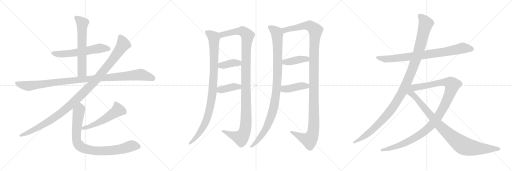
t = 0.00 s
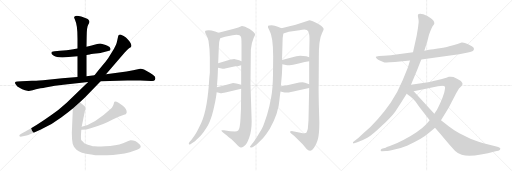
t = 3.34 s
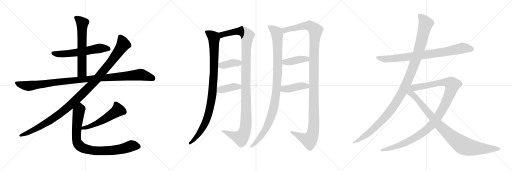
t = 6.68 s
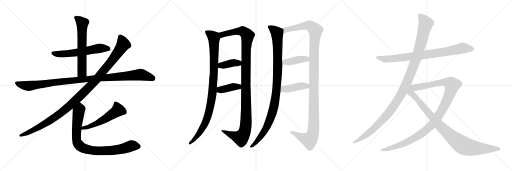
t = 10.02 s
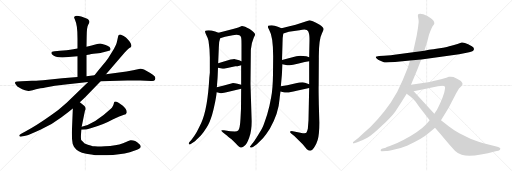
t = 13.36 s
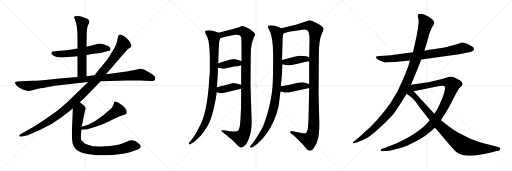
t = 16.70 s

The animated SVG that drew these frames (rendered in a browser with its animation timeline set to each time). Animation: 18 CSS @keyframes rules; one cycle of 16.70 s.

<svg version="1.1" viewBox="0 0 3072 1024" xmlns="http://www.w3.org/2000/svg">
  <g stroke="lightgray" stroke-dasharray="1,1" stroke-width="1" transform="scale(4, 4)">
    <line x1="0" y1="0" x2="256" y2="256"></line>
    <line x1="256" y1="0" x2="0" y2="256"></line>
    <line x1="128" y1="0" x2="128" y2="256"></line>
    <line x1="0" y1="128" x2="256" y2="128"></line>
    <line x1="256" y1="0" x2="512" y2="256"></line>
    <line x1="512" y1="0" x2="256" y2="256"></line>
    <line x1="384" y1="0" x2="384" y2="256"></line>
    <line x1="256" y1="128" x2="512" y2="128"></line>
    <line x1="512" y1="0" x2="768" y2="256"></line>
    <line x1="768" y1="0" x2="512" y2="256"></line>
    <line x1="640" y1="0" x2="640" y2="256"></line>
    <line x1="512" y1="128" x2="768" y2="128"></line>
  </g>
<g transform="scale(1, -1) translate(0, -850)">
   <style type="text/css">
    @keyframes keyframes0 {
      from {
       stroke: black;
       stroke-dashoffset: 590;
       stroke-width: 128;
       }
       66% {
       animation-timing-function: step-end;
       stroke: black;
       stroke-dashoffset: 0;
       stroke-width: 128;
       }
       to {
       stroke: black;
       stroke-width: 1024;
       }
       }
       #make-me-a-hanzi-animation-0 {
         animation: keyframes0 0.730143s both;
         animation-delay: 0.000000s;
         animation-timing-function: linear;
       }
    @keyframes keyframes1 {
      from {
       stroke: black;
       stroke-dashoffset: 630;
       stroke-width: 128;
       }
       67% {
       animation-timing-function: step-end;
       stroke: black;
       stroke-dashoffset: 0;
       stroke-width: 128;
       }
       to {
       stroke: black;
       stroke-width: 1024;
       }
       }
       #make-me-a-hanzi-animation-1 {
         animation: keyframes1 0.762695s both;
         animation-delay: 0.730143s;
         animation-timing-function: linear;
       }
    @keyframes keyframes2 {
      from {
       stroke: black;
       stroke-dashoffset: 1083;
       stroke-width: 128;
       }
       78% {
       animation-timing-function: step-end;
       stroke: black;
       stroke-dashoffset: 0;
       stroke-width: 128;
       }
       to {
       stroke: black;
       stroke-width: 1024;
       }
       }
       #make-me-a-hanzi-animation-2 {
         animation: keyframes2 1.131348s both;
         animation-delay: 1.492838s;
         animation-timing-function: linear;
       }
    @keyframes keyframes3 {
      from {
       stroke: black;
       stroke-dashoffset: 1144;
       stroke-width: 128;
       }
       79% {
       animation-timing-function: step-end;
       stroke: black;
       stroke-dashoffset: 0;
       stroke-width: 128;
       }
       to {
       stroke: black;
       stroke-width: 1024;
       }
       }
       #make-me-a-hanzi-animation-3 {
         animation: keyframes3 1.180990s both;
         animation-delay: 2.624186s;
         animation-timing-function: linear;
       }
    @keyframes keyframes4 {
      from {
       stroke: black;
       stroke-dashoffset: 537;
       stroke-width: 128;
       }
       64% {
       animation-timing-function: step-end;
       stroke: black;
       stroke-dashoffset: 0;
       stroke-width: 128;
       }
       to {
       stroke: black;
       stroke-width: 1024;
       }
       }
       #make-me-a-hanzi-animation-4 {
         animation: keyframes4 0.687012s both;
         animation-delay: 3.805176s;
         animation-timing-function: linear;
       }
    @keyframes keyframes5 {
      from {
       stroke: black;
       stroke-dashoffset: 876;
       stroke-width: 128;
       }
       74% {
       animation-timing-function: step-end;
       stroke: black;
       stroke-dashoffset: 0;
       stroke-width: 128;
       }
       to {
       stroke: black;
       stroke-width: 1024;
       }
       }
       #make-me-a-hanzi-animation-5 {
         animation: keyframes5 0.962891s both;
         animation-delay: 4.492188s;
         animation-timing-function: linear;
       }
    @keyframes keyframes6 {
      from {
       stroke: black;
       stroke-dashoffset: 983;
       stroke-width: 128;
       }
       76% {
       animation-timing-function: step-end;
       stroke: black;
       stroke-dashoffset: 0;
       stroke-width: 128;
       }
       to {
       stroke: black;
       stroke-width: 1024;
       }
       }
       #make-me-a-hanzi-animation-6 {
         animation: keyframes6 1.049967s both;
         animation-delay: 5.455079s;
         animation-timing-function: linear;
       }
    @keyframes keyframes7 {
      from {
       stroke: black;
       stroke-dashoffset: 1174;
       stroke-width: 128;
       }
       79% {
       animation-timing-function: step-end;
       stroke: black;
       stroke-dashoffset: 0;
       stroke-width: 128;
       }
       to {
       stroke: black;
       stroke-width: 1024;
       }
       }
       #make-me-a-hanzi-animation-7 {
         animation: keyframes7 1.205404s both;
         animation-delay: 6.505046s;
         animation-timing-function: linear;
       }
    @keyframes keyframes8 {
      from {
       stroke: black;
       stroke-dashoffset: 385;
       stroke-width: 128;
       }
       56% {
       animation-timing-function: step-end;
       stroke: black;
       stroke-dashoffset: 0;
       stroke-width: 128;
       }
       to {
       stroke: black;
       stroke-width: 1024;
       }
       }
       #make-me-a-hanzi-animation-8 {
         animation: keyframes8 0.563314s both;
         animation-delay: 7.710450s;
         animation-timing-function: linear;
       }
    @keyframes keyframes9 {
      from {
       stroke: black;
       stroke-dashoffset: 393;
       stroke-width: 128;
       }
       56% {
       animation-timing-function: step-end;
       stroke: black;
       stroke-dashoffset: 0;
       stroke-width: 128;
       }
       to {
       stroke: black;
       stroke-width: 1024;
       }
       }
       #make-me-a-hanzi-animation-9 {
         animation: keyframes9 0.569824s both;
         animation-delay: 8.273764s;
         animation-timing-function: linear;
       }
    @keyframes keyframes10 {
      from {
       stroke: black;
       stroke-dashoffset: 1039;
       stroke-width: 128;
       }
       77% {
       animation-timing-function: step-end;
       stroke: black;
       stroke-dashoffset: 0;
       stroke-width: 128;
       }
       to {
       stroke: black;
       stroke-width: 1024;
       }
       }
       #make-me-a-hanzi-animation-10 {
         animation: keyframes10 1.095540s both;
         animation-delay: 8.843588s;
         animation-timing-function: linear;
       }
    @keyframes keyframes11 {
      from {
       stroke: black;
       stroke-dashoffset: 1245;
       stroke-width: 128;
       }
       80% {
       animation-timing-function: step-end;
       stroke: black;
       stroke-dashoffset: 0;
       stroke-width: 128;
       }
       to {
       stroke: black;
       stroke-width: 1024;
       }
       }
       #make-me-a-hanzi-animation-11 {
         animation: keyframes11 1.263184s both;
         animation-delay: 9.939128s;
         animation-timing-function: linear;
       }
    @keyframes keyframes12 {
      from {
       stroke: black;
       stroke-dashoffset: 407;
       stroke-width: 128;
       }
       57% {
       animation-timing-function: step-end;
       stroke: black;
       stroke-dashoffset: 0;
       stroke-width: 128;
       }
       to {
       stroke: black;
       stroke-width: 1024;
       }
       }
       #make-me-a-hanzi-animation-12 {
         animation: keyframes12 0.581217s both;
         animation-delay: 11.202312s;
         animation-timing-function: linear;
       }
    @keyframes keyframes13 {
      from {
       stroke: black;
       stroke-dashoffset: 419;
       stroke-width: 128;
       }
       58% {
       animation-timing-function: step-end;
       stroke: black;
       stroke-dashoffset: 0;
       stroke-width: 128;
       }
       to {
       stroke: black;
       stroke-width: 1024;
       }
       }
       #make-me-a-hanzi-animation-13 {
         animation: keyframes13 0.590983s both;
         animation-delay: 11.783529s;
         animation-timing-function: linear;
       }
    @keyframes keyframes14 {
      from {
       stroke: black;
       stroke-dashoffset: 830;
       stroke-width: 128;
       }
       73% {
       animation-timing-function: step-end;
       stroke: black;
       stroke-dashoffset: 0;
       stroke-width: 128;
       }
       to {
       stroke: black;
       stroke-width: 1024;
       }
       }
       #make-me-a-hanzi-animation-14 {
         animation: keyframes14 0.925456s both;
         animation-delay: 12.374512s;
         animation-timing-function: linear;
       }
    @keyframes keyframes15 {
      from {
       stroke: black;
       stroke-dashoffset: 1178;
       stroke-width: 128;
       }
       79% {
       animation-timing-function: step-end;
       stroke: black;
       stroke-dashoffset: 0;
       stroke-width: 128;
       }
       to {
       stroke: black;
       stroke-width: 1024;
       }
       }
       #make-me-a-hanzi-animation-15 {
         animation: keyframes15 1.208659s both;
         animation-delay: 13.299968s;
         animation-timing-function: linear;
       }
    @keyframes keyframes16 {
      from {
       stroke: black;
       stroke-dashoffset: 1118;
       stroke-width: 128;
       }
       78% {
       animation-timing-function: step-end;
       stroke: black;
       stroke-dashoffset: 0;
       stroke-width: 128;
       }
       to {
       stroke: black;
       stroke-width: 1024;
       }
       }
       #make-me-a-hanzi-animation-16 {
         animation: keyframes16 1.159831s both;
         animation-delay: 14.508627s;
         animation-timing-function: linear;
       }
    @keyframes keyframes17 {
      from {
       stroke: black;
       stroke-dashoffset: 959;
       stroke-width: 128;
       }
       76% {
       animation-timing-function: step-end;
       stroke: black;
       stroke-dashoffset: 0;
       stroke-width: 128;
       }
       to {
       stroke: black;
       stroke-width: 1024;
       }
       }
       #make-me-a-hanzi-animation-17 {
         animation: keyframes17 1.030436s both;
         animation-delay: 15.668458s;
         animation-timing-function: linear;
       }
</style>
<path d="M 519.0 521.0 L 538.0 524.0 Q 542.0 526.0 575.0 530.0 Q 609.0 534.0 620.0 538.0 L 654.0 546.0 Q 661.0 548.0 662.0 553.0 Q 664.0 557.0 663.0 558.0 L 660.0 565.0 Q 658.0 572.0 634.0 581.0 Q 610.0 590.0 601.0 590.0 Q 592.0 590.0 577.0 586.0 L 550.0 578.0 L 519.0 571.0 L 465.0 560.0 L 431.0 554.0 Q 404.0 548.0 359.0 546.0 L 328.0 543.0 Q 298.0 541.0 313.0 524.0 Q 332.0 503.0 393.0 507.0 L 465.0 514.0 L 519.0 521.0 Z" fill="lightgray"></path> 
<path d="M 519.0 394.0 L 519.0 521.0 L 519.0 571.0 L 520.0 630.0 Q 520.0 688.0 530.0 704.0 Q 541.0 719.0 534.0 728.0 Q 528.0 736.0 523.0 738.0 Q 482.0 756.0 461.0 756.0 Q 438.0 753.0 447.0 740.0 L 452.0 726.0 Q 465.0 700.0 465.0 620.0 L 465.0 560.0 L 465.0 514.0 L 465.0 389.0 C 465.0 359.0 519.0 364.0 519.0 394.0 Z" fill="lightgray"></path> 
<path d="M 841.0 439.0 L 799.0 429.0 L 759.0 422.0 L 636.0 405.0 L 567.0 400.0 L 519.0 394.0 L 465.0 389.0 L 373.0 382.0 L 258.0 370.0 Q 208.0 366.0 192.0 366.0 L 129.0 364.0 L 105.0 362.0 Q 92.0 362.0 90.0 356.0 Q 89.0 350.0 96.0 342.0 Q 102.0 331.0 117.0 324.0 Q 133.0 313.0 150.0 309.0 Q 168.0 304.0 173.0 305.0 L 196.0 310.0 Q 212.0 316.0 243.0 322.0 Q 253.0 322.0 289.0 329.0 Q 325.0 336.0 380.0 342.0 L 529.0 359.0 L 604.0 364.0 L 764.0 368.0 L 841.0 368.0 L 906.0 365.0 Q 926.0 363.0 930.0 372.0 Q 935.0 380.0 929.0 392.0 Q 924.0 398.0 899.0 415.0 L 864.0 434.0 Q 851.0 440.0 841.0 439.0 Z" fill="lightgray"></path> 
<path d="M 636.0 405.0 L 747.0 534.0 Q 772.0 561.0 779.0 564.0 Q 786.0 567.0 788.0 573.0 Q 790.0 578.0 784.0 591.0 Q 779.0 604.0 763.0 619.0 Q 759.0 626.0 742.0 635.0 Q 726.0 644.0 723.0 644.0 Q 720.0 644.0 714.0 642.0 Q 710.0 638.0 709.0 634.0 L 703.0 606.0 Q 700.0 590.0 696.0 583.0 L 684.0 558.0 L 649.0 501.0 Q 635.0 481.0 612.0 455.0 Q 590.0 429.0 567.0 400.0 L 529.0 359.0 L 400.0 235.0 Q 353.0 192.0 306.0 159.0 Q 213.0 93.0 152.0 62.0 L 127.0 48.0 Q 113.0 40.0 116.0 35.0 Q 120.0 29.0 131.0 32.0 L 159.0 38.0 Q 174.0 41.0 242.0 72.0 Q 311.0 103.0 367.0 146.0 Q 423.0 188.0 437.0 200.0 L 479.0 238.0 L 511.0 267.0 L 604.0 364.0 L 636.0 405.0 Z" fill="lightgray"></path> 
<path d="M 488.0 73.0 Q 519.0 73.0 544.0 82.0 Q 619.0 102.0 676.0 134.0 Q 714.0 152.0 744.0 162.0 Q 757.0 164.0 760.0 175.0 Q 763.0 193.0 737.0 216.0 Q 709.0 236.0 700.0 240.0 Q 686.0 244.0 685.0 237.0 Q 678.0 207.0 665.0 199.0 Q 570.0 110.0 490.0 90.0 C 461.0 82.0 458.0 72.0 488.0 73.0 Z" fill="lightgray"></path> 
<path d="M 437.0 200.0 L 431.0 55.0 Q 431.0 14.0 436.0 -11.0 L 443.0 -28.0 Q 446.0 -34.0 459.0 -47.0 Q 481.0 -68.0 547.0 -76.0 L 557.0 -77.0 Q 566.0 -80.0 607.0 -80.0 L 640.0 -80.0 Q 718.0 -80.0 779.0 -63.0 L 822.0 -48.0 Q 844.0 -40.0 844.0 -30.0 Q 845.0 -26.0 840.0 -17.0 Q 835.0 -11.0 823.0 -2.0 Q 811.0 6.0 799.0 8.0 Q 788.0 10.0 783.0 9.0 Q 779.0 8.0 738.0 -9.0 Q 697.0 -26.0 629.0 -26.0 L 607.0 -28.0 Q 586.0 -28.0 567.0 -27.0 Q 549.0 -27.0 508.0 -10.0 L 487.0 11.0 Q 484.0 23.0 487.0 59.0 L 488.0 73.0 L 490.0 90.0 L 509.0 183.0 L 513.0 195.0 Q 514.0 209.0 507.0 215.0 L 479.0 238.0 C 456.0 257.0 438.0 230.0 437.0 200.0 Z" fill="lightgray"></path> 
<path d="M 1257.0 556.0 L 1259.0 506.0 L 1259.0 414.0 L 1256.0 386.0 Q 1246.0 199.0 1208.0 115.0 Q 1184.0 65.0 1175.0 50.0 Q 1166.0 34.0 1149.0 13.0 L 1137.0 -1.0 Q 1130.0 -9.0 1134.0 -14.0 Q 1139.0 -19.0 1149.0 -10.0 L 1170.0 4.0 Q 1176.0 9.0 1205.0 38.0 Q 1242.0 83.0 1258.0 121.0 Q 1274.0 158.0 1286.0 216.0 Q 1298.0 273.0 1300.0 298.0 L 1301.0 328.0 L 1305.0 378.0 Q 1306.0 389.0 1308.0 444.0 L 1309.0 472.0 L 1313.0 568.0 Q 1313.0 603.0 1321.0 622.0 C 1328.0 647.0 1328.0 647.0 1311.0 654.0 L 1291.0 662.0 Q 1267.0 670.0 1251.0 670.0 Q 1236.0 670.0 1233.0 667.0 Q 1226.0 663.0 1237.0 643.0 Q 1248.0 622.0 1251.0 607.0 Q 1256.0 566.0 1257.0 556.0 Z" fill="lightgray"></path> 
<path d="M 1447.0 318.0 L 1446.0 198.0 L 1443.0 139.0 Q 1440.0 79.0 1429.0 68.0 Q 1423.0 63.0 1409.0 62.0 L 1381.0 64.0 L 1344.0 70.0 L 1332.0 70.0 Q 1328.0 68.0 1328.0 66.0 Q 1328.0 64.0 1338.0 56.0 L 1359.0 40.0 Q 1361.0 39.0 1389.0 15.0 L 1415.0 -10.0 Q 1436.0 -33.0 1445.0 -34.0 Q 1455.0 -36.0 1469.0 -22.0 Q 1481.0 -13.0 1495.0 25.0 Q 1510.0 63.0 1510.0 124.0 L 1503.0 345.0 L 1505.0 547.0 Q 1505.0 555.0 1507.0 565.0 Q 1509.0 592.0 1523.0 626.0 Q 1531.0 640.0 1531.0 642.0 Q 1530.0 656.0 1498.0 677.0 Q 1480.0 687.0 1471.0 691.0 Q 1454.0 696.0 1451.0 695.0 Q 1432.0 686.0 1404.0 679.0 L 1311.0 654.0 C 1282.0 646.0 1292.0 613.0 1321.0 622.0 L 1350.0 631.0 L 1396.0 640.0 Q 1438.0 649.0 1446.0 629.0 Q 1449.0 622.0 1449.0 586.0 L 1449.0 484.0 L 1447.0 460.0 L 1447.0 342.0 L 1447.0 318.0 Z" fill="lightgray"></path> 
<path d="M 1308.0 444.0 L 1336.0 439.0 Q 1338.0 438.0 1357.0 442.0 L 1412.0 453.0 Q 1421.0 453.0 1447.0 460.0 C 1476.0 468.0 1477.0 472.0 1449.0 484.0 L 1435.0 490.0 Q 1423.0 494.0 1410.0 496.0 Q 1397.0 498.0 1349.0 484.0 L 1309.0 472.0 C 1280.0 463.0 1278.0 449.0 1308.0 444.0 Z" fill="lightgray"></path> 
<path d="M 1300.0 298.0 L 1313.0 295.0 Q 1325.0 292.0 1330.0 292.0 Q 1335.0 292.0 1378.0 302.0 L 1447.0 318.0 C 1476.0 325.0 1476.0 334.0 1447.0 342.0 L 1425.0 348.0 Q 1401.0 354.0 1393.0 352.0 L 1338.0 336.0 L 1301.0 328.0 C 1272.0 322.0 1271.0 305.0 1300.0 298.0 Z" fill="lightgray"></path> 
<path d="M 1608.0 686.0 L 1616.0 670.0 Q 1639.0 632.0 1639.0 513.0 L 1638.0 406.0 Q 1637.0 320.0 1627.0 268.0 Q 1618.0 215.0 1603.0 164.0 Q 1584.0 106.0 1577.0 90.0 Q 1570.0 74.0 1548.0 40.0 Q 1527.0 6.0 1519.0 -4.0 L 1506.0 -20.0 Q 1505.0 -22.0 1501.0 -26.0 Q 1498.0 -30.0 1501.0 -32.0 Q 1511.0 -37.0 1520.0 -30.0 L 1541.0 -14.0 Q 1558.0 1.0 1579.0 23.0 Q 1597.0 43.0 1619.0 78.0 Q 1672.0 174.0 1677.0 254.0 Q 1678.0 269.0 1683.0 302.0 L 1685.0 333.0 L 1691.0 399.0 Q 1692.0 409.0 1694.0 465.0 L 1692.0 491.0 L 1695.0 588.0 Q 1694.0 622.0 1700.0 650.0 C 1704.0 676.0 1704.0 676.0 1689.0 682.0 L 1667.0 691.0 Q 1648.0 700.0 1630.0 700.0 Q 1612.0 700.0 1609.0 696.0 Q 1607.0 689.0 1608.0 686.0 Z" fill="lightgray"></path> 
<path d="M 1855.0 323.0 L 1851.0 130.0 L 1847.0 78.0 Q 1842.0 58.0 1838.0 54.0 Q 1834.0 50.0 1817.0 52.0 L 1757.0 64.0 Q 1749.0 66.0 1746.0 64.0 Q 1733.0 64.0 1747.0 50.0 L 1766.0 35.0 L 1816.0 -14.0 L 1841.0 -44.0 Q 1853.0 -54.0 1862.0 -54.0 Q 1872.0 -54.0 1884.0 -36.0 Q 1897.0 -19.0 1906.0 11.0 Q 1916.0 41.0 1916.0 114.0 L 1913.0 223.0 Q 1911.0 325.0 1912.0 336.0 L 1913.0 503.0 Q 1912.0 615.0 1932.0 652.0 Q 1942.0 672.0 1942.0 675.0 Q 1942.0 686.0 1918.0 702.0 Q 1895.0 718.0 1877.0 724.0 Q 1860.0 730.0 1857.0 730.0 L 1774.0 702.0 L 1750.0 696.0 Q 1745.0 694.0 1731.0 692.0 L 1689.0 682.0 C 1660.0 675.0 1671.0 641.0 1700.0 650.0 L 1733.0 660.0 L 1797.0 670.0 Q 1830.0 677.0 1841.0 671.0 Q 1851.0 665.0 1853.0 653.0 Q 1857.0 642.0 1857.0 610.0 L 1855.0 508.0 L 1855.0 484.0 L 1855.0 346.0 L 1855.0 323.0 Z" fill="lightgray"></path> 
<path d="M 1694.0 465.0 L 1723.0 459.0 Q 1728.0 458.0 1759.0 463.0 Q 1791.0 468.0 1828.0 479.0 L 1855.0 484.0 C 1884.0 489.0 1884.0 500.0 1855.0 508.0 L 1838.0 513.0 Q 1799.0 520.0 1778.0 514.0 L 1692.0 491.0 C 1663.0 483.0 1665.0 471.0 1694.0 465.0 Z" fill="lightgray"></path> 
<path d="M 1683.0 302.0 L 1701.0 298.0 Q 1711.0 295.0 1724.0 296.0 Q 1738.0 296.0 1780.0 307.0 L 1855.0 323.0 C 1884.0 329.0 1884.0 337.0 1855.0 346.0 L 1830.0 354.0 Q 1818.0 362.0 1769.0 350.0 Q 1720.0 337.0 1685.0 333.0 C 1655.0 329.0 1654.0 309.0 1683.0 302.0 Z" fill="lightgray"></path> 
<path d="M 2528.0 494.0 L 2755.0 525.0 L 2800.0 535.0 Q 2832.0 541.0 2839.0 547.0 Q 2852.0 560.0 2831.0 573.0 L 2809.0 585.0 Q 2784.0 598.0 2770.0 596.0 Q 2716.0 577.0 2695.0 573.0 Q 2682.0 567.0 2638.0 562.0 Q 2595.0 556.0 2574.0 552.0 L 2546.0 547.0 L 2478.0 538.0 L 2377.0 524.0 Q 2350.0 520.0 2304.0 517.0 L 2274.0 515.0 Q 2257.0 513.0 2255.0 510.0 Q 2254.0 507.0 2260.0 500.0 Q 2267.0 492.0 2282.0 487.0 L 2303.0 478.0 Q 2309.0 475.0 2370.0 479.0 L 2460.0 488.0 L 2528.0 494.0 Z" fill="lightgray"></path> 
<path d="M 2466.0 343.0 L 2506.0 438.0 Q 2507.0 443.0 2528.0 494.0 L 2546.0 547.0 L 2564.0 603.0 L 2574.0 643.0 Q 2591.0 690.0 2601.0 701.0 Q 2611.0 711.0 2601.0 727.0 Q 2593.0 737.0 2583.0 743.0 L 2564.0 755.0 L 2540.0 765.0 Q 2511.0 772.0 2508.0 762.0 Q 2506.0 757.0 2509.0 745.0 Q 2512.0 733.0 2512.0 719.0 Q 2509.0 683.0 2500.0 637.0 L 2478.0 538.0 L 2460.0 488.0 L 2450.0 455.0 Q 2445.0 439.0 2416.0 370.0 Q 2388.0 301.0 2344.0 235.0 Q 2268.0 126.0 2182.0 53.0 Q 2144.0 17.0 2136.0 13.0 L 2121.0 1.0 Q 2117.0 0.0 2118.0 -5.0 Q 2120.0 -11.0 2125.0 -9.0 L 2144.0 -3.0 Q 2175.0 8.0 2204.0 24.0 Q 2233.0 40.0 2291.0 96.0 Q 2349.0 151.0 2371.0 181.0 L 2408.0 237.0 L 2440.0 289.0 L 2466.0 343.0 Z" fill="lightgray"></path> 
<path d="M 2578.0 129.0 L 2559.0 107.0 Q 2538.0 84.0 2499.0 58.0 Q 2460.0 32.0 2423.0 12.0 Q 2389.0 -7.0 2339.0 -25.0 L 2321.0 -31.0 L 2314.0 -35.0 L 2291.0 -41.0 Q 2284.0 -44.0 2284.0 -51.0 Q 2284.0 -58.0 2292.0 -56.0 L 2316.0 -55.0 Q 2327.0 -55.0 2367.0 -46.0 Q 2408.0 -37.0 2442.0 -23.0 Q 2529.0 14.0 2578.0 57.0 L 2610.0 85.0 L 2646.0 130.0 L 2692.0 205.0 L 2738.0 293.0 L 2754.0 320.0 L 2768.0 333.0 Q 2773.0 339.0 2775.0 345.0 Q 2777.0 351.0 2769.0 361.0 Q 2761.0 371.0 2721.0 389.0 L 2704.0 391.0 L 2693.0 391.0 L 2678.0 385.0 Q 2646.0 374.0 2615.0 368.0 Q 2584.0 361.0 2578.0 359.0 L 2466.0 343.0 C 2436.0 339.0 2453.0 298.0 2482.0 304.0 L 2628.0 333.0 Q 2663.0 341.0 2670.0 330.0 Q 2672.0 326.0 2668.0 308.0 Q 2665.0 290.0 2661.0 282.0 Q 2656.0 264.0 2645.0 241.0 Q 2635.0 218.0 2622.0 193.0 L 2606.0 168.0 L 2578.0 129.0 Z" fill="lightgray"></path> 
<path d="M 2440.0 289.0 L 2464.0 271.0 Q 2476.0 262.0 2494.0 241.0 L 2515.0 211.0 L 2578.0 129.0 L 2610.0 85.0 L 2644.0 45.0 Q 2707.0 -31.0 2731.0 -55.0 Q 2751.0 -73.0 2770.0 -78.0 Q 2831.0 -96.0 2974.0 -57.0 L 2990.0 -53.0 Q 3001.0 -51.0 3002.0 -42.0 Q 3003.0 -33.0 2984.0 -29.0 L 2901.0 -9.0 Q 2847.0 8.0 2826.0 17.0 L 2756.0 52.0 Q 2723.0 69.0 2694.0 92.0 L 2646.0 130.0 L 2606.0 168.0 L 2482.0 304.0 C 2442.0 348.0 2373.0 339.0 2440.0 289.0 Z" fill="lightgray"></path> 
      <clipPath id="make-me-a-hanzi-clip-0">
      <path d="M 519.0 521.0 L 538.0 524.0 Q 542.0 526.0 575.0 530.0 Q 609.0 534.0 620.0 538.0 L 654.0 546.0 Q 661.0 548.0 662.0 553.0 Q 664.0 557.0 663.0 558.0 L 660.0 565.0 Q 658.0 572.0 634.0 581.0 Q 610.0 590.0 601.0 590.0 Q 592.0 590.0 577.0 586.0 L 550.0 578.0 L 519.0 571.0 L 465.0 560.0 L 431.0 554.0 Q 404.0 548.0 359.0 546.0 L 328.0 543.0 Q 298.0 541.0 313.0 524.0 Q 332.0 503.0 393.0 507.0 L 465.0 514.0 L 519.0 521.0 Z" fill="lightgray"></path>
      </clipPath>
      <path clip-path="url(#make-me-a-hanzi-clip-0)" d="M 321.0 533.0 L 383.0 526.0 L 590.0 561.0 L 652.0 558.0 " fill="none" id="make-me-a-hanzi-animation-0" stroke-dasharray="462 924" stroke-linecap="round"></path>

      <clipPath id="make-me-a-hanzi-clip-1">
      <path d="M 519.0 394.0 L 519.0 521.0 L 519.0 571.0 L 520.0 630.0 Q 520.0 688.0 530.0 704.0 Q 541.0 719.0 534.0 728.0 Q 528.0 736.0 523.0 738.0 Q 482.0 756.0 461.0 756.0 Q 438.0 753.0 447.0 740.0 L 452.0 726.0 Q 465.0 700.0 465.0 620.0 L 465.0 560.0 L 465.0 514.0 L 465.0 389.0 C 465.0 359.0 519.0 364.0 519.0 394.0 Z" fill="lightgray"></path>
      </clipPath>
      <path clip-path="url(#make-me-a-hanzi-clip-1)" d="M 456.0 746.0 L 494.0 711.0 L 492.0 419.0 L 471.0 397.0 " fill="none" id="make-me-a-hanzi-animation-1" stroke-dasharray="502 1004" stroke-linecap="round"></path>

      <clipPath id="make-me-a-hanzi-clip-2">
      <path d="M 841.0 439.0 L 799.0 429.0 L 759.0 422.0 L 636.0 405.0 L 567.0 400.0 L 519.0 394.0 L 465.0 389.0 L 373.0 382.0 L 258.0 370.0 Q 208.0 366.0 192.0 366.0 L 129.0 364.0 L 105.0 362.0 Q 92.0 362.0 90.0 356.0 Q 89.0 350.0 96.0 342.0 Q 102.0 331.0 117.0 324.0 Q 133.0 313.0 150.0 309.0 Q 168.0 304.0 173.0 305.0 L 196.0 310.0 Q 212.0 316.0 243.0 322.0 Q 253.0 322.0 289.0 329.0 Q 325.0 336.0 380.0 342.0 L 529.0 359.0 L 604.0 364.0 L 764.0 368.0 L 841.0 368.0 L 906.0 365.0 Q 926.0 363.0 930.0 372.0 Q 935.0 380.0 929.0 392.0 Q 924.0 398.0 899.0 415.0 L 864.0 434.0 Q 851.0 440.0 841.0 439.0 Z" fill="lightgray"></path>
      </clipPath>
      <path clip-path="url(#make-me-a-hanzi-clip-2)" d="M 99.0 351.0 L 164.0 335.0 L 382.0 363.0 L 842.0 404.0 L 917.0 380.0 " fill="none" id="make-me-a-hanzi-animation-2" stroke-dasharray="955 1910" stroke-linecap="round"></path>

      <clipPath id="make-me-a-hanzi-clip-3">
      <path d="M 636.0 405.0 L 747.0 534.0 Q 772.0 561.0 779.0 564.0 Q 786.0 567.0 788.0 573.0 Q 790.0 578.0 784.0 591.0 Q 779.0 604.0 763.0 619.0 Q 759.0 626.0 742.0 635.0 Q 726.0 644.0 723.0 644.0 Q 720.0 644.0 714.0 642.0 Q 710.0 638.0 709.0 634.0 L 703.0 606.0 Q 700.0 590.0 696.0 583.0 L 684.0 558.0 L 649.0 501.0 Q 635.0 481.0 612.0 455.0 Q 590.0 429.0 567.0 400.0 L 529.0 359.0 L 400.0 235.0 Q 353.0 192.0 306.0 159.0 Q 213.0 93.0 152.0 62.0 L 127.0 48.0 Q 113.0 40.0 116.0 35.0 Q 120.0 29.0 131.0 32.0 L 159.0 38.0 Q 174.0 41.0 242.0 72.0 Q 311.0 103.0 367.0 146.0 Q 423.0 188.0 437.0 200.0 L 479.0 238.0 L 511.0 267.0 L 604.0 364.0 L 636.0 405.0 Z" fill="lightgray"></path>
      </clipPath>
      <path clip-path="url(#make-me-a-hanzi-clip-3)" d="M 721.0 632.0 L 740.0 584.0 L 729.0 566.0 L 672.0 486.0 L 588.0 385.0 L 508.0 301.0 L 392.0 194.0 L 303.0 128.0 L 206.0 72.0 L 124.0 36.0 " fill="none" id="make-me-a-hanzi-animation-3" stroke-dasharray="1016 2032" stroke-linecap="round"></path>

      <clipPath id="make-me-a-hanzi-clip-4">
      <path d="M 488.0 73.0 Q 519.0 73.0 544.0 82.0 Q 619.0 102.0 676.0 134.0 Q 714.0 152.0 744.0 162.0 Q 757.0 164.0 760.0 175.0 Q 763.0 193.0 737.0 216.0 Q 709.0 236.0 700.0 240.0 Q 686.0 244.0 685.0 237.0 Q 678.0 207.0 665.0 199.0 Q 570.0 110.0 490.0 90.0 C 461.0 82.0 458.0 72.0 488.0 73.0 Z" fill="lightgray"></path>
      </clipPath>
      <path clip-path="url(#make-me-a-hanzi-clip-4)" d="M 695.0 224.0 L 708.0 190.0 L 699.0 182.0 L 593.0 116.0 L 549.0 96.0 L 499.0 83.0 L 495.0 76.0 " fill="none" id="make-me-a-hanzi-animation-4" stroke-dasharray="409 818" stroke-linecap="round"></path>

      <clipPath id="make-me-a-hanzi-clip-5">
      <path d="M 437.0 200.0 L 431.0 55.0 Q 431.0 14.0 436.0 -11.0 L 443.0 -28.0 Q 446.0 -34.0 459.0 -47.0 Q 481.0 -68.0 547.0 -76.0 L 557.0 -77.0 Q 566.0 -80.0 607.0 -80.0 L 640.0 -80.0 Q 718.0 -80.0 779.0 -63.0 L 822.0 -48.0 Q 844.0 -40.0 844.0 -30.0 Q 845.0 -26.0 840.0 -17.0 Q 835.0 -11.0 823.0 -2.0 Q 811.0 6.0 799.0 8.0 Q 788.0 10.0 783.0 9.0 Q 779.0 8.0 738.0 -9.0 Q 697.0 -26.0 629.0 -26.0 L 607.0 -28.0 Q 586.0 -28.0 567.0 -27.0 Q 549.0 -27.0 508.0 -10.0 L 487.0 11.0 Q 484.0 23.0 487.0 59.0 L 488.0 73.0 L 490.0 90.0 L 509.0 183.0 L 513.0 195.0 Q 514.0 209.0 507.0 215.0 L 479.0 238.0 C 456.0 257.0 438.0 230.0 437.0 200.0 Z" fill="lightgray"></path>
      </clipPath>
      <path clip-path="url(#make-me-a-hanzi-clip-5)" d="M 479.0 228.0 L 480.0 196.0 L 471.0 177.0 L 458.0 33.0 L 462.0 -1.0 L 487.0 -31.0 L 540.0 -50.0 L 600.0 -54.0 L 711.0 -47.0 L 796.0 -23.0 L 829.0 -28.0 " fill="none" id="make-me-a-hanzi-animation-5" stroke-dasharray="748 1496" stroke-linecap="round"></path>

      <clipPath id="make-me-a-hanzi-clip-6">
      <path d="M 1257.0 556.0 L 1259.0 506.0 L 1259.0 414.0 L 1256.0 386.0 Q 1246.0 199.0 1208.0 115.0 Q 1184.0 65.0 1175.0 50.0 Q 1166.0 34.0 1149.0 13.0 L 1137.0 -1.0 Q 1130.0 -9.0 1134.0 -14.0 Q 1139.0 -19.0 1149.0 -10.0 L 1170.0 4.0 Q 1176.0 9.0 1205.0 38.0 Q 1242.0 83.0 1258.0 121.0 Q 1274.0 158.0 1286.0 216.0 Q 1298.0 273.0 1300.0 298.0 L 1301.0 328.0 L 1305.0 378.0 Q 1306.0 389.0 1308.0 444.0 L 1309.0 472.0 L 1313.0 568.0 Q 1313.0 603.0 1321.0 622.0 C 1328.0 647.0 1328.0 647.0 1311.0 654.0 L 1291.0 662.0 Q 1267.0 670.0 1251.0 670.0 Q 1236.0 670.0 1233.0 667.0 Q 1226.0 663.0 1237.0 643.0 Q 1248.0 622.0 1251.0 607.0 Q 1256.0 566.0 1257.0 556.0 Z" fill="lightgray"></path>
      </clipPath>
      <path clip-path="url(#make-me-a-hanzi-clip-6)" d="M 1239.0 661.0 L 1275.0 635.0 L 1284.0 612.0 L 1284.0 416.0 L 1274.0 287.0 L 1255.0 183.0 L 1230.0 111.0 L 1189.0 41.0 L 1141.0 -9.0 " fill="none" id="make-me-a-hanzi-animation-6" stroke-dasharray="855 1710" stroke-linecap="round"></path>

      <clipPath id="make-me-a-hanzi-clip-7">
      <path d="M 1447.0 318.0 L 1446.0 198.0 L 1443.0 139.0 Q 1440.0 79.0 1429.0 68.0 Q 1423.0 63.0 1409.0 62.0 L 1381.0 64.0 L 1344.0 70.0 L 1332.0 70.0 Q 1328.0 68.0 1328.0 66.0 Q 1328.0 64.0 1338.0 56.0 L 1359.0 40.0 Q 1361.0 39.0 1389.0 15.0 L 1415.0 -10.0 Q 1436.0 -33.0 1445.0 -34.0 Q 1455.0 -36.0 1469.0 -22.0 Q 1481.0 -13.0 1495.0 25.0 Q 1510.0 63.0 1510.0 124.0 L 1503.0 345.0 L 1505.0 547.0 Q 1505.0 555.0 1507.0 565.0 Q 1509.0 592.0 1523.0 626.0 Q 1531.0 640.0 1531.0 642.0 Q 1530.0 656.0 1498.0 677.0 Q 1480.0 687.0 1471.0 691.0 Q 1454.0 696.0 1451.0 695.0 Q 1432.0 686.0 1404.0 679.0 L 1311.0 654.0 C 1282.0 646.0 1292.0 613.0 1321.0 622.0 L 1350.0 631.0 L 1396.0 640.0 Q 1438.0 649.0 1446.0 629.0 Q 1449.0 622.0 1449.0 586.0 L 1449.0 484.0 L 1447.0 460.0 L 1447.0 342.0 L 1447.0 318.0 Z" fill="lightgray"></path>
      </clipPath>
      <path clip-path="url(#make-me-a-hanzi-clip-7)" d="M 1319.0 651.0 L 1331.0 642.0 L 1416.0 663.0 L 1445.0 664.0 L 1463.0 660.0 L 1485.0 638.0 L 1477.0 564.0 L 1477.0 178.0 L 1471.0 74.0 L 1460.0 44.0 L 1445.0 25.0 L 1335.0 63.0 " fill="none" id="make-me-a-hanzi-animation-7" stroke-dasharray="1046 2092" stroke-linecap="round"></path>

      <clipPath id="make-me-a-hanzi-clip-8">
      <path d="M 1308.0 444.0 L 1336.0 439.0 Q 1338.0 438.0 1357.0 442.0 L 1412.0 453.0 Q 1421.0 453.0 1447.0 460.0 C 1476.0 468.0 1477.0 472.0 1449.0 484.0 L 1435.0 490.0 Q 1423.0 494.0 1410.0 496.0 Q 1397.0 498.0 1349.0 484.0 L 1309.0 472.0 C 1280.0 463.0 1278.0 449.0 1308.0 444.0 Z" fill="lightgray"></path>
      </clipPath>
      <path clip-path="url(#make-me-a-hanzi-clip-8)" d="M 1316.0 451.0 L 1326.0 459.0 L 1412.0 475.0 L 1431.0 473.0 L 1439.0 479.0 " fill="none" id="make-me-a-hanzi-animation-8" stroke-dasharray="257 514" stroke-linecap="round"></path>

      <clipPath id="make-me-a-hanzi-clip-9">
      <path d="M 1300.0 298.0 L 1313.0 295.0 Q 1325.0 292.0 1330.0 292.0 Q 1335.0 292.0 1378.0 302.0 L 1447.0 318.0 C 1476.0 325.0 1476.0 334.0 1447.0 342.0 L 1425.0 348.0 Q 1401.0 354.0 1393.0 352.0 L 1338.0 336.0 L 1301.0 328.0 C 1272.0 322.0 1271.0 305.0 1300.0 298.0 Z" fill="lightgray"></path>
      </clipPath>
      <path clip-path="url(#make-me-a-hanzi-clip-9)" d="M 1309.0 305.0 L 1319.0 313.0 L 1398.0 330.0 L 1432.0 330.0 L 1439.0 336.0 " fill="none" id="make-me-a-hanzi-animation-9" stroke-dasharray="265 530" stroke-linecap="round"></path>

      <clipPath id="make-me-a-hanzi-clip-10">
      <path d="M 1608.0 686.0 L 1616.0 670.0 Q 1639.0 632.0 1639.0 513.0 L 1638.0 406.0 Q 1637.0 320.0 1627.0 268.0 Q 1618.0 215.0 1603.0 164.0 Q 1584.0 106.0 1577.0 90.0 Q 1570.0 74.0 1548.0 40.0 Q 1527.0 6.0 1519.0 -4.0 L 1506.0 -20.0 Q 1505.0 -22.0 1501.0 -26.0 Q 1498.0 -30.0 1501.0 -32.0 Q 1511.0 -37.0 1520.0 -30.0 L 1541.0 -14.0 Q 1558.0 1.0 1579.0 23.0 Q 1597.0 43.0 1619.0 78.0 Q 1672.0 174.0 1677.0 254.0 Q 1678.0 269.0 1683.0 302.0 L 1685.0 333.0 L 1691.0 399.0 Q 1692.0 409.0 1694.0 465.0 L 1692.0 491.0 L 1695.0 588.0 Q 1694.0 622.0 1700.0 650.0 C 1704.0 676.0 1704.0 676.0 1689.0 682.0 L 1667.0 691.0 Q 1648.0 700.0 1630.0 700.0 Q 1612.0 700.0 1609.0 696.0 Q 1607.0 689.0 1608.0 686.0 Z" fill="lightgray"></path>
      </clipPath>
      <path clip-path="url(#make-me-a-hanzi-clip-10)" d="M 1616.0 690.0 L 1643.0 674.0 L 1663.0 647.0 L 1666.0 422.0 L 1651.0 250.0 L 1633.0 171.0 L 1598.0 82.0 L 1545.0 8.0 L 1507.0 -29.0 " fill="none" id="make-me-a-hanzi-animation-10" stroke-dasharray="911 1822" stroke-linecap="round"></path>

      <clipPath id="make-me-a-hanzi-clip-11">
      <path d="M 1855.0 323.0 L 1851.0 130.0 L 1847.0 78.0 Q 1842.0 58.0 1838.0 54.0 Q 1834.0 50.0 1817.0 52.0 L 1757.0 64.0 Q 1749.0 66.0 1746.0 64.0 Q 1733.0 64.0 1747.0 50.0 L 1766.0 35.0 L 1816.0 -14.0 L 1841.0 -44.0 Q 1853.0 -54.0 1862.0 -54.0 Q 1872.0 -54.0 1884.0 -36.0 Q 1897.0 -19.0 1906.0 11.0 Q 1916.0 41.0 1916.0 114.0 L 1913.0 223.0 Q 1911.0 325.0 1912.0 336.0 L 1913.0 503.0 Q 1912.0 615.0 1932.0 652.0 Q 1942.0 672.0 1942.0 675.0 Q 1942.0 686.0 1918.0 702.0 Q 1895.0 718.0 1877.0 724.0 Q 1860.0 730.0 1857.0 730.0 L 1774.0 702.0 L 1750.0 696.0 Q 1745.0 694.0 1731.0 692.0 L 1689.0 682.0 C 1660.0 675.0 1671.0 641.0 1700.0 650.0 L 1733.0 660.0 L 1797.0 670.0 Q 1830.0 677.0 1841.0 671.0 Q 1851.0 665.0 1853.0 653.0 Q 1857.0 642.0 1857.0 610.0 L 1855.0 508.0 L 1855.0 484.0 L 1855.0 346.0 L 1855.0 323.0 Z" fill="lightgray"></path>
      </clipPath>
      <path clip-path="url(#make-me-a-hanzi-clip-11)" d="M 1697.0 679.0 L 1710.0 670.0 L 1815.0 695.0 L 1860.0 697.0 L 1893.0 665.0 L 1884.0 544.0 L 1883.0 104.0 L 1878.0 55.0 L 1872.0 34.0 L 1856.0 11.0 L 1752.0 57.0 " fill="none" id="make-me-a-hanzi-animation-11" stroke-dasharray="1117 2234" stroke-linecap="round"></path>

      <clipPath id="make-me-a-hanzi-clip-12">
      <path d="M 1694.0 465.0 L 1723.0 459.0 Q 1728.0 458.0 1759.0 463.0 Q 1791.0 468.0 1828.0 479.0 L 1855.0 484.0 C 1884.0 489.0 1884.0 500.0 1855.0 508.0 L 1838.0 513.0 Q 1799.0 520.0 1778.0 514.0 L 1692.0 491.0 C 1663.0 483.0 1665.0 471.0 1694.0 465.0 Z" fill="lightgray"></path>
      </clipPath>
      <path clip-path="url(#make-me-a-hanzi-clip-12)" d="M 1701.0 485.0 L 1726.0 479.0 L 1849.0 502.0 " fill="none" id="make-me-a-hanzi-animation-12" stroke-dasharray="279 558" stroke-linecap="round"></path>

      <clipPath id="make-me-a-hanzi-clip-13">
      <path d="M 1683.0 302.0 L 1701.0 298.0 Q 1711.0 295.0 1724.0 296.0 Q 1738.0 296.0 1780.0 307.0 L 1855.0 323.0 C 1884.0 329.0 1884.0 337.0 1855.0 346.0 L 1830.0 354.0 Q 1818.0 362.0 1769.0 350.0 Q 1720.0 337.0 1685.0 333.0 C 1655.0 329.0 1654.0 309.0 1683.0 302.0 Z" fill="lightgray"></path>
      </clipPath>
      <path clip-path="url(#make-me-a-hanzi-clip-13)" d="M 1689.0 309.0 L 1703.0 317.0 L 1803.0 335.0 L 1840.0 335.0 L 1846.0 329.0 " fill="none" id="make-me-a-hanzi-animation-13" stroke-dasharray="291 582" stroke-linecap="round"></path>

      <clipPath id="make-me-a-hanzi-clip-14">
      <path d="M 2528.0 494.0 L 2755.0 525.0 L 2800.0 535.0 Q 2832.0 541.0 2839.0 547.0 Q 2852.0 560.0 2831.0 573.0 L 2809.0 585.0 Q 2784.0 598.0 2770.0 596.0 Q 2716.0 577.0 2695.0 573.0 Q 2682.0 567.0 2638.0 562.0 Q 2595.0 556.0 2574.0 552.0 L 2546.0 547.0 L 2478.0 538.0 L 2377.0 524.0 Q 2350.0 520.0 2304.0 517.0 L 2274.0 515.0 Q 2257.0 513.0 2255.0 510.0 Q 2254.0 507.0 2260.0 500.0 Q 2267.0 492.0 2282.0 487.0 L 2303.0 478.0 Q 2309.0 475.0 2370.0 479.0 L 2460.0 488.0 L 2528.0 494.0 Z" fill="lightgray"></path>
      </clipPath>
      <path clip-path="url(#make-me-a-hanzi-clip-14)" d="M 2260.0 506.0 L 2338.0 497.0 L 2668.0 539.0 L 2774.0 563.0 L 2828.0 558.0 " fill="none" id="make-me-a-hanzi-animation-14" stroke-dasharray="702 1404" stroke-linecap="round"></path>

      <clipPath id="make-me-a-hanzi-clip-15">
      <path d="M 2466.0 343.0 L 2506.0 438.0 Q 2507.0 443.0 2528.0 494.0 L 2546.0 547.0 L 2564.0 603.0 L 2574.0 643.0 Q 2591.0 690.0 2601.0 701.0 Q 2611.0 711.0 2601.0 727.0 Q 2593.0 737.0 2583.0 743.0 L 2564.0 755.0 L 2540.0 765.0 Q 2511.0 772.0 2508.0 762.0 Q 2506.0 757.0 2509.0 745.0 Q 2512.0 733.0 2512.0 719.0 Q 2509.0 683.0 2500.0 637.0 L 2478.0 538.0 L 2460.0 488.0 L 2450.0 455.0 Q 2445.0 439.0 2416.0 370.0 Q 2388.0 301.0 2344.0 235.0 Q 2268.0 126.0 2182.0 53.0 Q 2144.0 17.0 2136.0 13.0 L 2121.0 1.0 Q 2117.0 0.0 2118.0 -5.0 Q 2120.0 -11.0 2125.0 -9.0 L 2144.0 -3.0 Q 2175.0 8.0 2204.0 24.0 Q 2233.0 40.0 2291.0 96.0 Q 2349.0 151.0 2371.0 181.0 L 2408.0 237.0 L 2440.0 289.0 L 2466.0 343.0 Z" fill="lightgray"></path>
      </clipPath>
      <path clip-path="url(#make-me-a-hanzi-clip-15)" d="M 2517.0 758.0 L 2545.0 727.0 L 2554.0 707.0 L 2496.0 494.0 L 2425.0 321.0 L 2368.0 223.0 L 2283.0 118.0 L 2205.0 47.0 L 2123.0 -4.0 " fill="none" id="make-me-a-hanzi-animation-15" stroke-dasharray="1050 2100" stroke-linecap="round"></path>

      <clipPath id="make-me-a-hanzi-clip-16">
      <path d="M 2578.0 129.0 L 2559.0 107.0 Q 2538.0 84.0 2499.0 58.0 Q 2460.0 32.0 2423.0 12.0 Q 2389.0 -7.0 2339.0 -25.0 L 2321.0 -31.0 L 2314.0 -35.0 L 2291.0 -41.0 Q 2284.0 -44.0 2284.0 -51.0 Q 2284.0 -58.0 2292.0 -56.0 L 2316.0 -55.0 Q 2327.0 -55.0 2367.0 -46.0 Q 2408.0 -37.0 2442.0 -23.0 Q 2529.0 14.0 2578.0 57.0 L 2610.0 85.0 L 2646.0 130.0 L 2692.0 205.0 L 2738.0 293.0 L 2754.0 320.0 L 2768.0 333.0 Q 2773.0 339.0 2775.0 345.0 Q 2777.0 351.0 2769.0 361.0 Q 2761.0 371.0 2721.0 389.0 L 2704.0 391.0 L 2693.0 391.0 L 2678.0 385.0 Q 2646.0 374.0 2615.0 368.0 Q 2584.0 361.0 2578.0 359.0 L 2466.0 343.0 C 2436.0 339.0 2453.0 298.0 2482.0 304.0 L 2628.0 333.0 Q 2663.0 341.0 2670.0 330.0 Q 2672.0 326.0 2668.0 308.0 Q 2665.0 290.0 2661.0 282.0 Q 2656.0 264.0 2645.0 241.0 Q 2635.0 218.0 2622.0 193.0 L 2606.0 168.0 L 2578.0 129.0 Z" fill="lightgray"></path>
      </clipPath>
      <path clip-path="url(#make-me-a-hanzi-clip-16)" d="M 2474.0 339.0 L 2500.0 327.0 L 2665.0 358.0 L 2695.0 355.0 L 2714.0 342.0 L 2699.0 290.0 L 2663.0 211.0 L 2621.0 141.0 L 2578.0 90.0 L 2526.0 47.0 L 2443.0 -1.0 L 2372.0 -30.0 L 2291.0 -49.0 " fill="none" id="make-me-a-hanzi-animation-16" stroke-dasharray="990 1980" stroke-linecap="round"></path>

      <clipPath id="make-me-a-hanzi-clip-17">
      <path d="M 2440.0 289.0 L 2464.0 271.0 Q 2476.0 262.0 2494.0 241.0 L 2515.0 211.0 L 2578.0 129.0 L 2610.0 85.0 L 2644.0 45.0 Q 2707.0 -31.0 2731.0 -55.0 Q 2751.0 -73.0 2770.0 -78.0 Q 2831.0 -96.0 2974.0 -57.0 L 2990.0 -53.0 Q 3001.0 -51.0 3002.0 -42.0 Q 3003.0 -33.0 2984.0 -29.0 L 2901.0 -9.0 Q 2847.0 8.0 2826.0 17.0 L 2756.0 52.0 Q 2723.0 69.0 2694.0 92.0 L 2646.0 130.0 L 2606.0 168.0 L 2482.0 304.0 C 2442.0 348.0 2373.0 339.0 2440.0 289.0 Z" fill="lightgray"></path>
      </clipPath>
      <path clip-path="url(#make-me-a-hanzi-clip-17)" d="M 2465.0 335.0 L 2469.0 290.0 L 2506.0 254.0 L 2629.0 107.0 L 2692.0 45.0 L 2772.0 -18.0 L 2801.0 -30.0 L 2862.0 -40.0 L 2993.0 -42.0 " fill="none" id="make-me-a-hanzi-animation-17" stroke-dasharray="831 1662" stroke-linecap="round"></path>

</g>
</svg>
